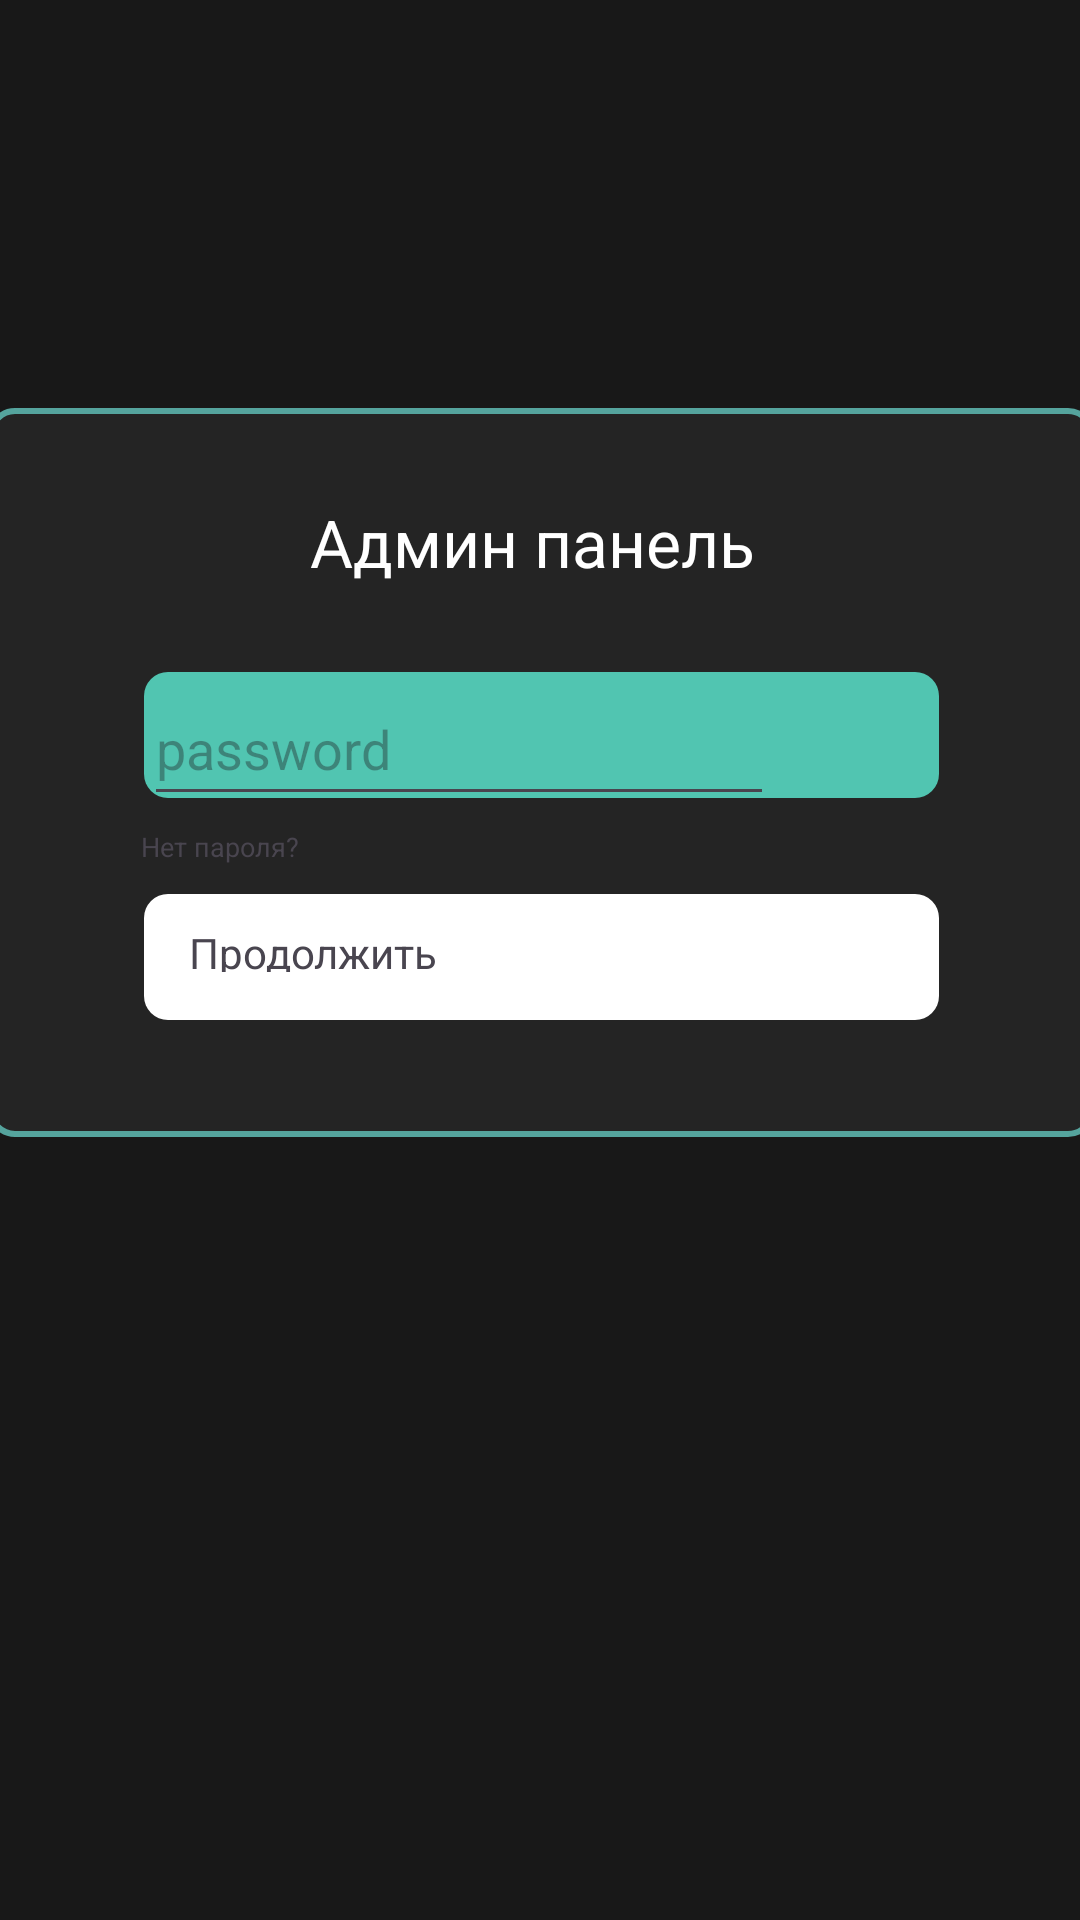

This screen was rendered from an Android layout file. Write that file and the resources it references.
<!-- AndroidManifest.xml: application theme Theme.Raspisaniye -->
<!-- res/layout/activity_adminpanel_pass.xml -->
<?xml version="1.0" encoding="utf-8"?>
<androidx.constraintlayout.widget.ConstraintLayout xmlns:android="http://schemas.android.com/apk/res/android"
    xmlns:app="http://schemas.android.com/apk/res-auto"
    xmlns:tools="http://schemas.android.com/tools"
    android:id="@+id/main"
    android:layout_width="match_parent"
    android:layout_height="match_parent"
    tools:context=".adminpanel"
    android:background="@color/grey"
    >

    <LinearLayout
        android:layout_width="409dp"
        android:layout_height="729dp"
        android:layout_marginStart="1dp"
        android:layout_marginTop="1dp"
        android:layout_marginEnd="1dp"
        android:layout_marginBottom="1dp"
        android:orientation="vertical"
        app:layout_constraintBottom_toBottomOf="parent"
        app:layout_constraintEnd_toEndOf="parent"
        app:layout_constraintStart_toStartOf="parent"
        app:layout_constraintTop_toTopOf="parent"
        android:padding="20dp">

        <LinearLayout
            android:gravity="center_horizontal"
            android:layout_width="match_parent"
            android:layout_height="243dp"
            android:orientation="vertical"

            android:layout_marginVertical="160dp"
            android:background="@drawable/roundgraybord">

            <TextView
                android:id="@+id/textView23"
                android:layout_width="154dp"
                android:layout_height="28dp"
                android:textColor="@color/white"
                android:textSize="22dp"

                android:layout_marginVertical="30dp"
                android:text="Админ панель" />
            <FrameLayout
                android:layout_width="265dp"
                android:layout_height="42dp"

                android:background="@drawable/roundblu"
                >

                <EditText
                    android:id="@+id/editTextTextPassword2"
                    android:layout_width="wrap_content"
                    android:layout_height="48dp"
                    android:ems="10"
                    android:inputType="textPassword"
                    android:hint="password"/>

            </FrameLayout>

            <TextView
                android:id="@+id/textView24"
                android:layout_width="57dp"
                android:layout_height="12dp"
                android:textSize="9sp"
                android:layout_marginRight="105dp"
                android:layout_marginVertical="10dp"
                android:text="Нет пароля?" />

            <FrameLayout
                android:layout_width="265dp"
                android:layout_height="42dp"

                android:background="@drawable/roundwhite">

                <TextView
                    android:id="@+id/textView10"
                    android:layout_width="83dp"
                    android:layout_height="16dp"
                    android:layout_marginVertical="10dp"
                    android:layout_marginLeft="15dp"
                    android:text="Продолжить" />
            </FrameLayout>

        </LinearLayout>


    </LinearLayout>

</androidx.constraintlayout.widget.ConstraintLayout>
<!-- resources referenced by this layout -->
<resources>
  <color name="grey">#181818</color>
  <color name="white">#FFFFFFFF</color>
  <!-- drawable roundblu (drawable) -->
  <?xml version="1.0" encoding="UTF-8"?>
  <shape xmlns:android="http://schemas.android.com/apk/res/android">
      <solid android:color="@color/bluegreen_active"/>
  
  
  
      <corners android:radius="8dp" />
  </shape>
  <!-- drawable roundgraybord (drawable) -->
  <?xml version="1.0" encoding="UTF-8"?>
  <shape xmlns:android="http://schemas.android.com/apk/res/android">
      <solid android:color="@color/grey_main"/>
      <stroke android:width="2dp"
          android:color="@color/bluegreen" />
  
  
  
  
  
      <corners android:radius="8dp" />
  </shape>
  <!-- drawable roundwhite (drawable) -->
  <?xml version="1.0" encoding="UTF-8"?>
  <shape xmlns:android="http://schemas.android.com/apk/res/android">
      <solid android:color="@color/white"/>
  
  
  
      <corners android:radius="8dp" />
  </shape>
  <style name="Theme.Raspisaniye" parent="Base.Theme.Raspisaniye" />
  <color name="bluegreen_active">#51C5B1</color>
  <color name="grey_main">#242424</color>
  <color name="bluegreen">#55A49D</color>
  <style name="Base.Theme.Raspisaniye" parent="Theme.Material3.DayNight.NoActionBar">
  
      </style>
</resources>
